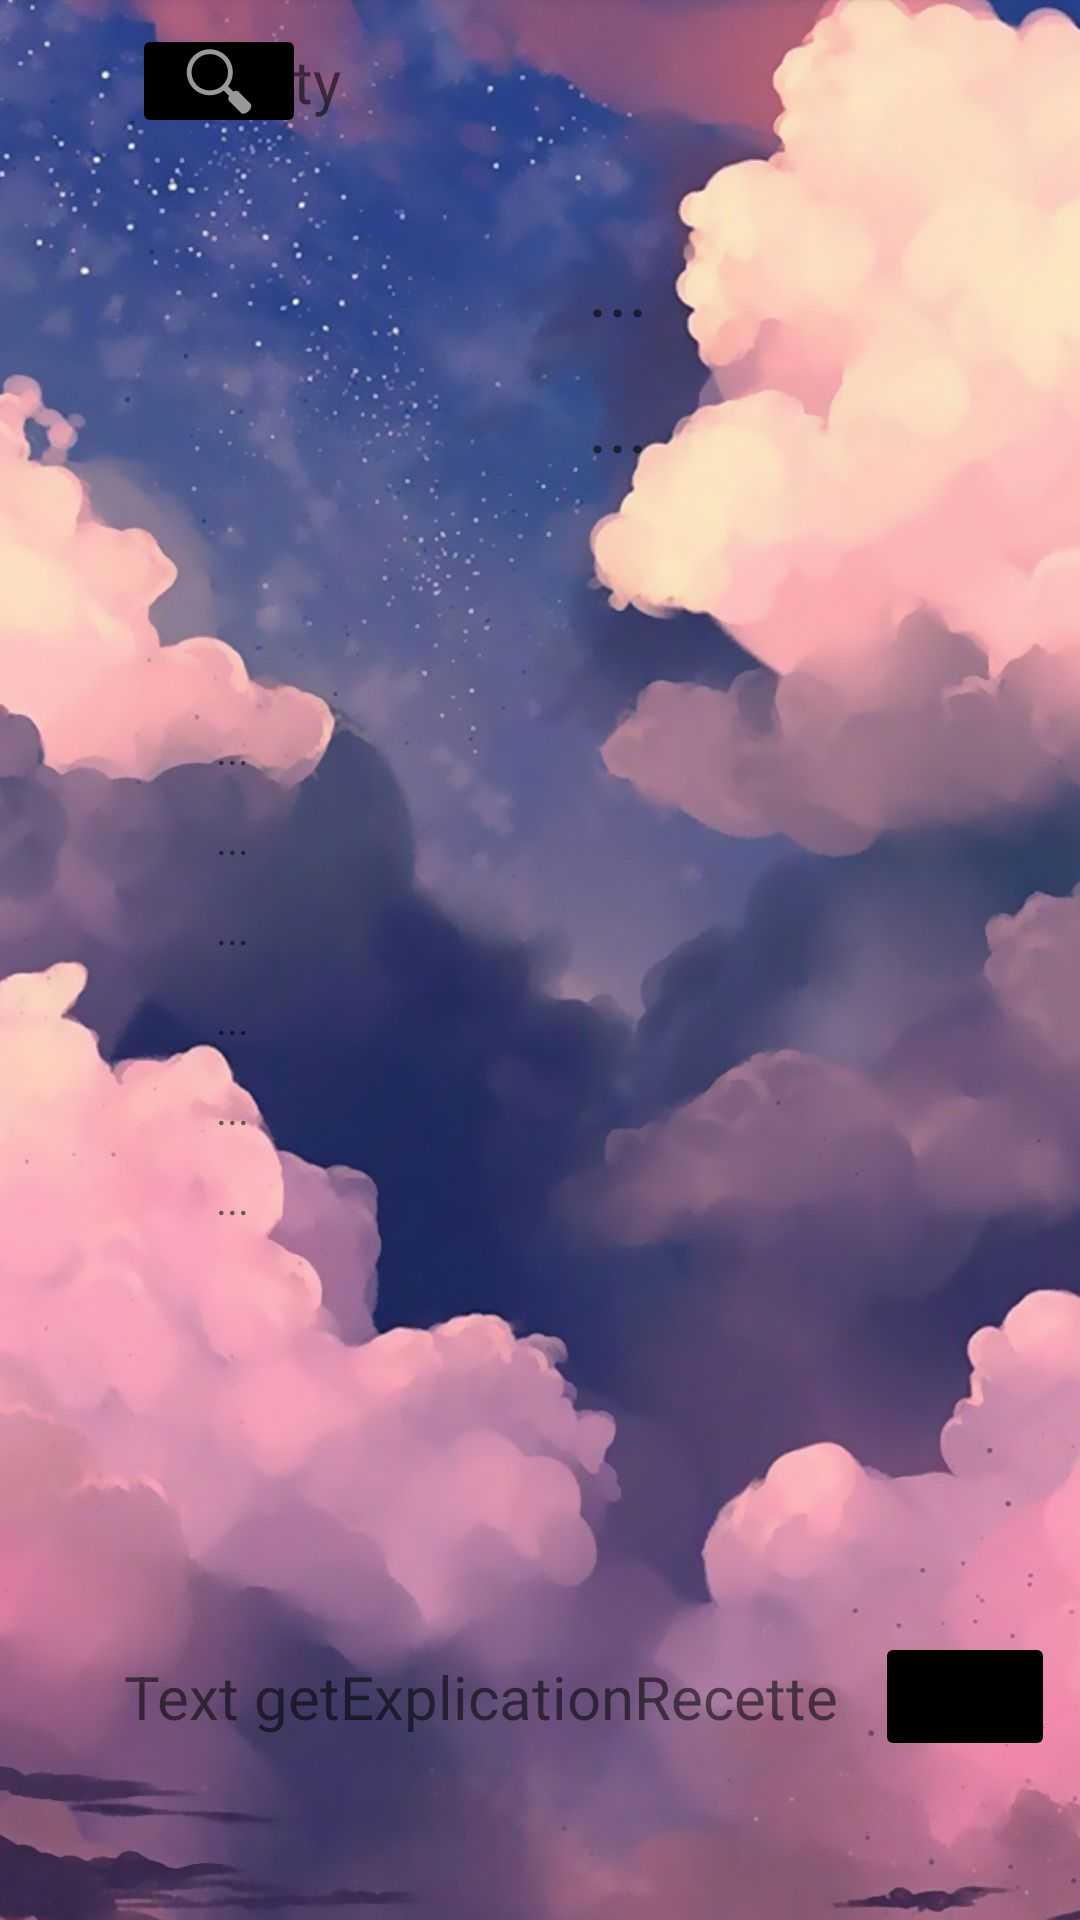

The Android layout XML behind this screen, and the referenced resources:
<!-- AndroidManifest.xml: application theme Theme.DS_Android -->
<!-- res/layout/activity_main.xml -->
<?xml version="1.0" encoding="utf-8"?>
<androidx.constraintlayout.widget.ConstraintLayout xmlns:android="http://schemas.android.com/apk/res/android"
    xmlns:app="http://schemas.android.com/apk/res-auto"
    xmlns:tools="http://schemas.android.com/tools"
    android:layout_width="match_parent"
    android:layout_height="match_parent"
    android:background="@drawable/background"
    tools:context=".MainActivity">

    <androidx.constraintlayout.utils.widget.ImageFilterButton
        android:layout_width="58dp"
        android:layout_height="38dp"
        android:layout_marginStart="44dp"
        android:layout_marginTop="8dp"
        android:backgroundTint="@color/black"
        app:layout_constraintStart_toStartOf="parent"
        app:layout_constraintTop_toTopOf="parent"
        app:srcCompat="@android:drawable/ic_menu_search" />


    <TextView
        android:id="@+id/textView"
        android:layout_width="wrap_content"
        android:layout_height="wrap_content"
        android:ems="10"
        android:inputType="textPersonName"
        android:text="City"
        android:textSize="20dp"
        app:layout_constraintBottom_toBottomOf="parent"
        app:layout_constraintEnd_toEndOf="parent"
        app:layout_constraintHorizontal_bias="0.645"
        app:layout_constraintStart_toStartOf="parent"
        app:layout_constraintTop_toTopOf="parent"
        app:layout_constraintVertical_bias="0.022" />

    <TextView
        android:id="@+id/tvDescription"
        android:layout_width="wrap_content"
        android:layout_height="wrap_content"
        android:layout_marginStart="196dp"
        android:layout_marginTop="84dp"
        android:text="..."
        android:textSize="25dp"
        app:layout_constraintStart_toStartOf="parent"
        app:layout_constraintTop_toBottomOf="@+id/textView" />

    <TextView
        android:id="@+id/tvMain"
        android:layout_width="wrap_content"
        android:layout_height="wrap_content"
        android:layout_marginStart="196dp"
        android:text="..."
        android:textSize="25dp"
        app:layout_constraintBottom_toTopOf="@+id/tvDescription"
        app:layout_constraintStart_toStartOf="parent"
        app:layout_constraintTop_toBottomOf="@+id/textView"
        app:layout_constraintVertical_bias="0.771" />

    <TextView
        android:id="@+id/tvTemps"
        android:layout_width="wrap_content"
        android:layout_height="wrap_content"
        android:layout_marginStart="72dp"
        android:layout_marginTop="240dp"
        android:text="..."
        app:layout_constraintStart_toStartOf="parent"
        app:layout_constraintTop_toTopOf="parent" />

    <TextView
        android:id="@+id/tvTempsMax"
        android:layout_width="wrap_content"
        android:layout_height="wrap_content"
        android:layout_marginStart="72dp"
        android:layout_marginTop="270dp"
        android:text="..."
        app:layout_constraintStart_toStartOf="parent"
        app:layout_constraintTop_toTopOf="parent" />

    <TextView
        android:id="@+id/tvTempsMin"
        android:layout_width="wrap_content"
        android:layout_height="wrap_content"
        android:layout_marginStart="72dp"
        android:layout_marginTop="300dp"
        android:text="..."
        app:layout_constraintStart_toStartOf="parent"
        app:layout_constraintTop_toTopOf="parent" />

    <TextView
        android:id="@+id/tvHumidity"
        android:layout_width="wrap_content"
        android:layout_height="wrap_content"
        android:layout_marginStart="72dp"
        android:layout_marginTop="330dp"
        android:text="..."
        app:layout_constraintStart_toStartOf="parent"
        app:layout_constraintTop_toTopOf="parent" />

    <TextView
        android:id="@+id/tvSunrise"
        android:layout_width="wrap_content"
        android:layout_height="wrap_content"
        android:layout_marginStart="72dp"
        android:layout_marginTop="360dp"
        android:text="..."
        app:layout_constraintStart_toStartOf="parent"
        app:layout_constraintTop_toTopOf="parent" />

    <TextView
        android:id="@+id/tvSunset"
        android:layout_width="wrap_content"
        android:layout_height="wrap_content"
        android:layout_marginStart="72dp"
        android:layout_marginTop="390dp"
        android:text="..."
        app:layout_constraintStart_toStartOf="parent"
        app:layout_constraintTop_toTopOf="parent" />

    <TextView
        android:id="@+id/tvRecette"
        android:layout_width="wrap_content"
        android:layout_height="wrap_content"
        android:layout_marginTop="552dp"
        android:text="Text getExplicationRecette"
        android:textSize="20dp"
        app:layout_constraintEnd_toEndOf="parent"
        app:layout_constraintHorizontal_bias="0.339"
        app:layout_constraintStart_toStartOf="parent"
        app:layout_constraintTop_toTopOf="parent" />

    <ImageButton
        android:layout_width="60dp"
        android:layout_height="43dp"
        android:layout_marginStart="12dp"
        android:layout_marginTop="544dp"
        android:backgroundTint="@android:color/black"
        app:layout_constraintStart_toEndOf="@+id/tvRecette"
        app:layout_constraintTop_toTopOf="parent"
        app:srcCompat="?attr/actionModePasteDrawable" />

</androidx.constraintlayout.widget.ConstraintLayout>
<!-- resources referenced by this layout -->
<resources>
  <!-- drawable background: jpg bitmap (drawable, 50818 bytes) -->
  <style name="Theme.DS_Android" parent="Theme.MaterialComponents.DayNight.DarkActionBar">
          
          <item name="colorPrimary">@color/purple_500</item>
          <item name="colorPrimaryVariant">@color/purple_700</item>
          <item name="colorOnPrimary">@color/white</item>
          
          <item name="colorSecondary">@color/teal_200</item>
          <item name="colorSecondaryVariant">@color/teal_700</item>
          <item name="colorOnSecondary">@color/black</item>
          
          <item name="android:statusBarColor" tools:targetApi="l">?attr/colorPrimaryVariant</item>
          
      </style>
  <!-- not gathered from this repository: default colours our renderer supplied (Android Studio template values) -->
  <color name="purple_500">#FF6200EE</color>
  <color name="purple_700">#FF3700B3</color>
  <color name="teal_200">#FF03DAC5</color>
  <color name="teal_700">#FF018786</color>
  <color name="black">#FF000000</color>
  <color name="white">#FFFFFFFF</color>
</resources>
